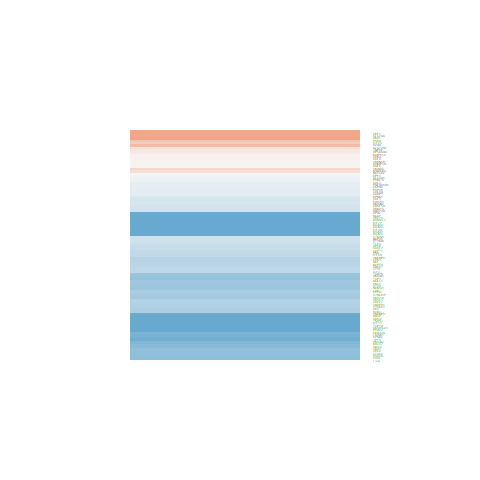

Data behind this chart, as committed beside it:
ID, logFC, AveExpr, t, P.Value, adj.P.Val, B
10212, -2.168, 20.97, -9.215, 2.35314463356105e-11, 3.00418131551293e-09, 15.81
10419, -0.1541, 22.09, -0.7594, 0.4521, 0.6177, -6.709
30000, 0.3628, 20.96, 1.507, 0.1399, 0.2721, -5.878
7514, -0.6488, 22.27, -3.883, 0.0003863, 0.002515, -0.5226
3149, -1.84, 23.16, -7.322, 7.57416250164046e-09, 3.02177524805031e-07, 10.1
9184, -1.014, 22.5, -4.245, 0.0001297, 0.001009, 0.5282
5001, -1.349, 19.01, -5.682, 1.41180929268301e-06, 2.42114757804893e-05, 4.94
5885, -0.8536, 21.18, -3.501, 0.001172, 0.006197, -1.582
10492, -1.063, 22.61, -5.395, 3.5330637885886e-06, 5.32741508279305e-05, 4.04
1736, -1.182, 21.31, -3.867, 0.0004052, 0.002598, -0.5683
10772, -0.46, 21.57, -1.57, 0.1243, 0.2489, -5.783
9252, 0.3208, 19.84, 0.9786, 0.3338, 0.5043, -6.519
24137, -2.441, 16.91, -9.797, 4.34411222350565e-12, 7.56270446183028e-10, 17.48
10592, -2, 19.36, -8.431, 2.45355884870156e-10, 1.98530923743527e-08, 13.49
7468, -3.435, 16.08, -11.31, 6.62763108931364e-14, 1.90378703040534e-11, 21.6
3151, -0.4488, 21.22, -1.194, 0.2398, 0.4014, -6.288
983, -0.877, 20.1, -3.742, 0.0005846, 0.003498, -0.9191
3312, -0.2428, 24.65, -1.358, 0.1824, 0.3302, -6.084
7150, -1.305, 21.21, -3.56, 0.0009915, 0.005394, -1.423
7153, -2.269, 19.87, -7.368, 6.55774877341485e-09, 2.71037889951571e-07, 10.24
1756, 1.418, 20.75, 3.126, 0.003335, 0.01442, -2.568
1019, 0.1263, 20.58, 0.3963, 0.694, 0.8127, -6.92
2935, -0.7011, 21.8, -3.772, 0.0005348, 0.003253, -0.8342
6118, -0.5155, 21.94, -2.483, 0.0174, 0.05455, -4.089
3014, 0.7706, 21.48, 1.604, 0.1166, 0.2363, -5.732
3925, -2.529, 22.65, -4.682, 3.36600956262848e-05, 0.0003375, 1.837
3159, -1.27, 22.4, -2.09, 0.0432, 0.1116, -4.895
4691, -0.8785, 23.27, -3.097, 0.003601, 0.01532, -2.639
4001, -1.671, 22.65, -4.395, 8.20618327866346e-05, 0.0007058, 0.9714
6421, -1.062, 22.72, -4.129, 0.0001845, 0.001362, 0.188
1841, -0.5692, 21.46, -2.475, 0.01777, 0.05553, -4.108
4172, -2.745, 20.72, -7.835, 1.52461794858454e-09, 7.89092803118754e-08, 11.68
5371, -0.716, 20.75, -1.882, 0.06732, 0.157, -5.276
4082, 0.6008, 23.4, 1.11, 0.2739, 0.4411, -6.383
996, -0.9207, 17.84, -4.054, 0.0002319, 0.001639, -0.03203
6541, -0.06863, 19.85, -0.2402, 0.8114, 0.8908, -6.97
3799, -0.7163, 21.22, -3.958, 0.0003087, 0.002091, -0.3073
4174, -2.521, 20.69, -10.21, 1.32870247081571e-12, 2.82718359068009e-10, 18.65
7112, -2.006, 22.36, -6.556, 8.58510497128372e-08, 2.23173882624547e-06, 7.699
5048, -0.2257, 22.27, -1.102, 0.2772, 0.4452, -6.392
4288, -1.591, 17.19, -4.742, 2.79472766783844e-05, 0.0002935, 2.018
546, -1.191, 18.97, -5.532, 2.27986557214091e-06, 3.69995133105919e-05, 4.47
1027, 0.1404, 18.6, 0.3068, 0.7606, 0.8604, -6.952
4678, -1.954, 21.05, -6.262, 2.20183690832586e-07, 5.02107463153826e-06, 6.77
5558, -2.159, 16.68, -6.106, 3.62804801107927e-07, 7.69119403086731e-06, 6.278
10664, -0.8279, 19.02, -2.775, 0.008425, 0.03048, -3.428
4171, -2.594, 21.09, -8.559, 1.66229873087556e-10, 1.49217284513752e-08, 13.88
3980, -1.446, 20.32, -7.547, 3.73356689725789e-09, 1.66273967633694e-07, 10.8
3838, -1.713, 20.78, -7.112, 1.46742028407574e-08, 5.20390711852787e-07, 9.444
3832, -2.242, 17.24, -8.526, 1.84048976038306e-10, 1.59507871636189e-08, 13.78
4928, -0.5843, 19.55, -2.226, 0.03185, 0.08767, -4.628
7290, -1.445, 16.96, -7.127, 1.39784742626024e-08, 5.01914591491568e-07, 9.492
5887, -0.5139, 22.35, -1.835, 0.07408, 0.1687, -5.357
6558, 1.07, 20.58, 2.502, 0.01662, 0.05279, -4.047
6632, -0.948, 22.88, -2.63, 0.01215, 0.04137, -3.763
6434, -0.8347, 22.53, -2.41, 0.02076, 0.06283, -4.247
10951, -1.524, 22.56, -6.082, 3.92063673187222e-07, 8.28090368551687e-06, 6.201
4088, 0.09248, 20.01, 0.2584, 0.7974, 0.8839, -6.966
5813, 1.475, 22.36, 5.165, 7.35576745927445e-06, 9.80484548805841e-05, 3.321
3192, -0.7742, 23.52, -3.081, 0.003765, 0.01585, -2.681
... 38 more rows
